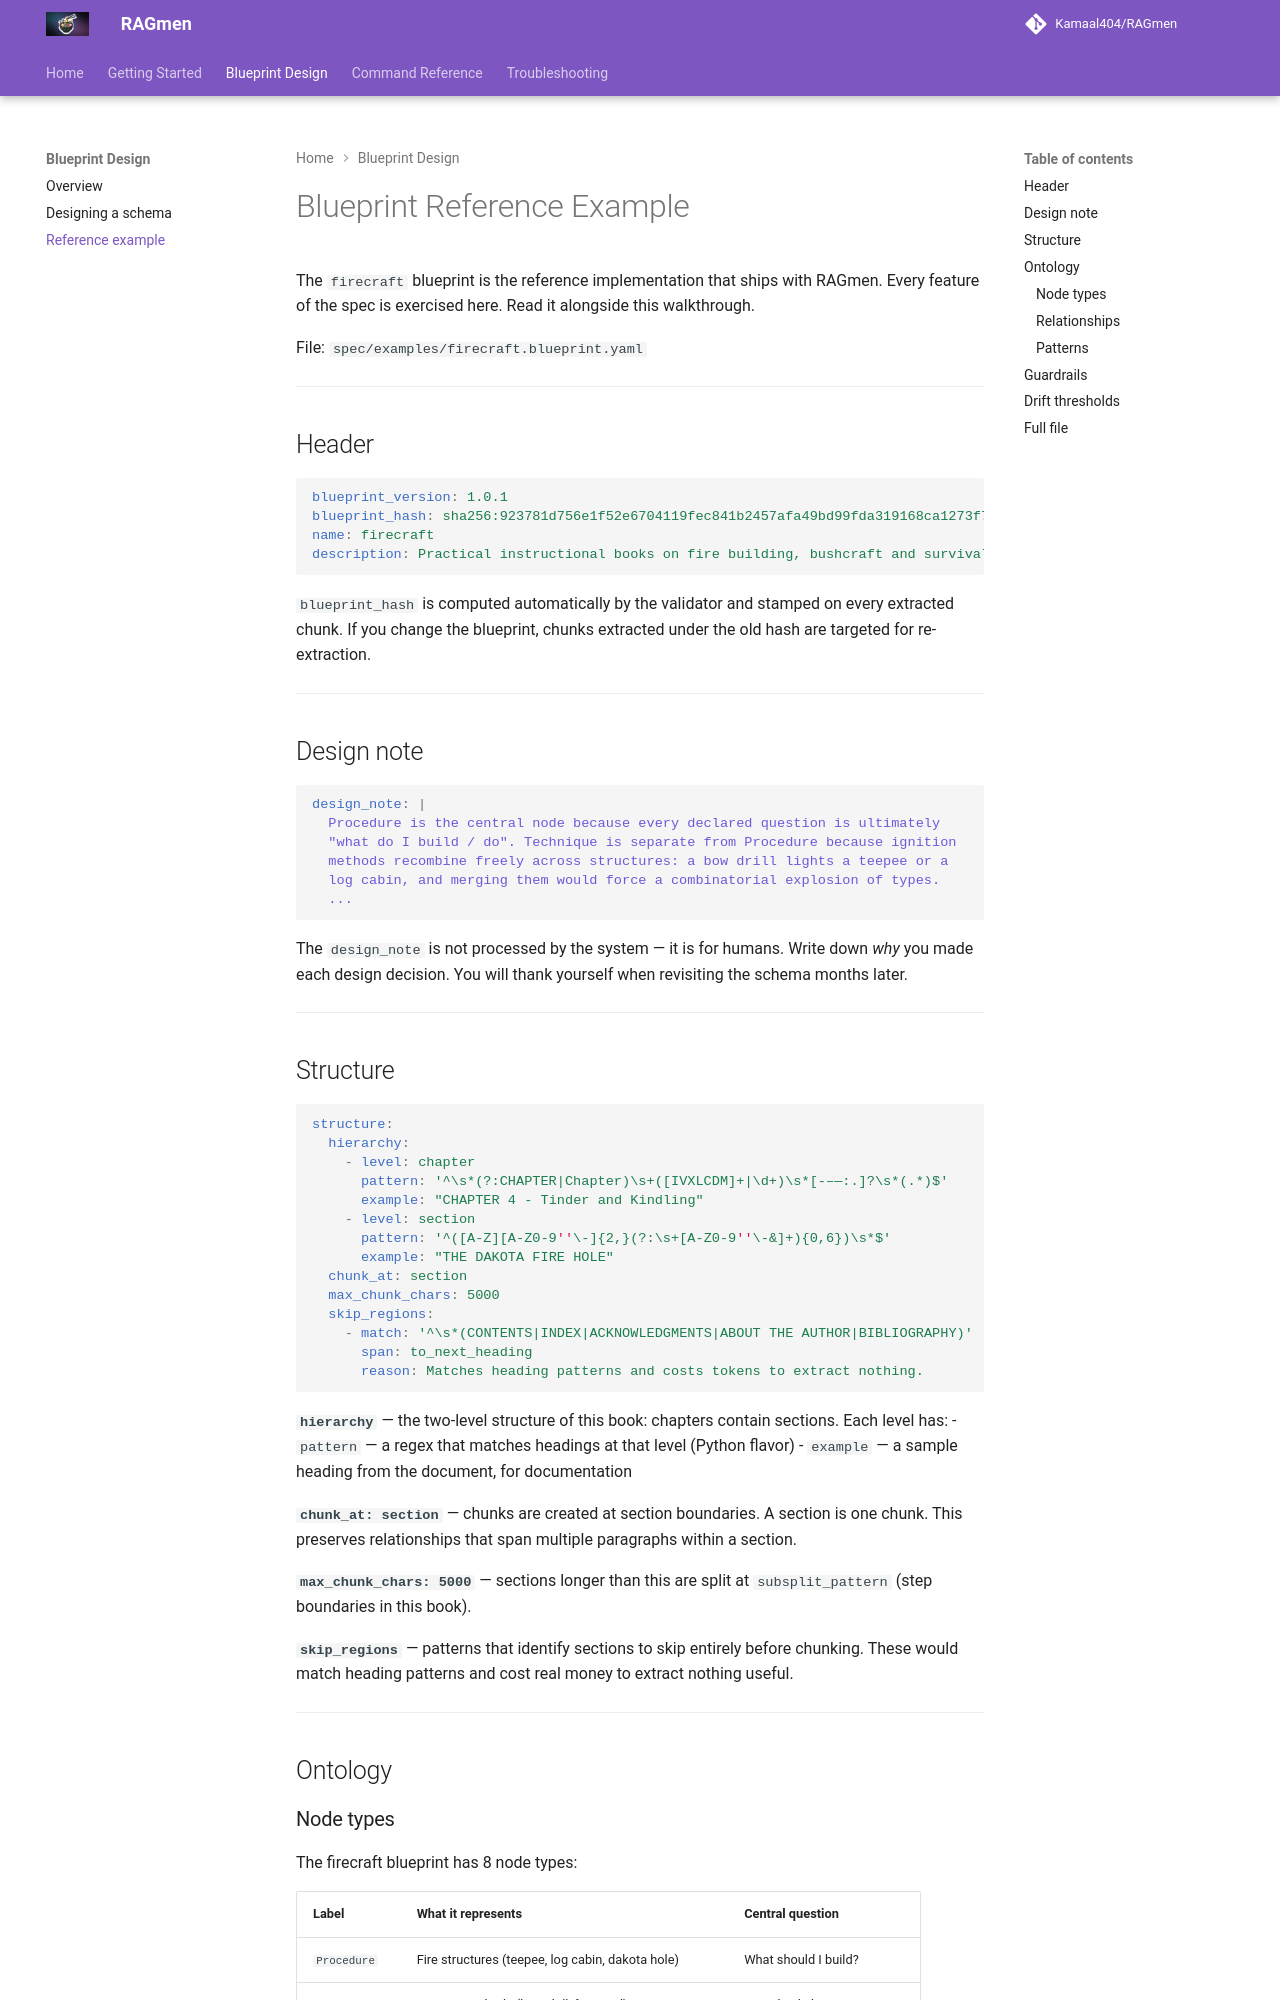

repository: Kamaal404/RAGmen · page: blueprint/reference/index.html · generator: mkdocs

# Blueprint Reference Example

The `firecraft` blueprint is the reference implementation that ships with RAGmen. Every feature of the spec is exercised here. Read it alongside this walkthrough.

File: `spec/examples/firecraft.blueprint.yaml`

---

## Header

```yaml
blueprint_version: 1.0.1
blueprint_hash: sha256:923781d756e1f52e6704119fec841b2457afa49bd99fda319168ca1273f735bd
name: firecraft
description: Practical instructional books on fire building, bushcraft and survival.
```

`blueprint_hash` is computed automatically by the validator and stamped on every extracted chunk. If you change the blueprint, chunks extracted under the old hash are targeted for re-extraction.

---

## Design note

```yaml
design_note: |
  Procedure is the central node because every declared question is ultimately
  "what do I build / do". Technique is separate from Procedure because ignition
  methods recombine freely across structures: a bow drill lights a teepee or a
  log cabin, and merging them would force a combinatorial explosion of types.
  ...
```

The `design_note` is not processed by the system — it is for humans. Write down *why* you made each design decision. You will thank yourself when revisiting the schema months later.

---

## Structure

```yaml
structure:
  hierarchy:
    - level: chapter
      pattern: '^\s*(?:CHAPTER|Chapter)\s+([IVXLCDM]+|\d+)\s*[-–—:.]?\s*(.*)$'
      example: "CHAPTER 4 - Tinder and Kindling"
    - level: section
      pattern: '^([A-Z][A-Z0-9''\-]{2,}(?:\s+[A-Z0-9''\-&]+){0,6})\s*$'
      example: "THE DAKOTA FIRE HOLE"
  chunk_at: section
  max_chunk_chars: 5000
  skip_regions:
    - match: '^\s*(CONTENTS|INDEX|ACKNOWLEDGMENTS|ABOUT THE AUTHOR|BIBLIOGRAPHY)'
      span: to_next_heading
      reason: Matches heading patterns and costs tokens to extract nothing.
```

**`hierarchy`** — the two-level structure of this book: chapters contain sections. Each level has:
- `pattern` — a regex that matches headings at that level (Python flavor)
- `example` — a sample heading from the document, for documentation

**`chunk_at: section`** — chunks are created at section boundaries. A section is one chunk. This preserves relationships that span multiple paragraphs within a section.

**`max_chunk_chars: 5000`** — sections longer than this are split at `subsplit_pattern` (step boundaries in this book).

**`skip_regions`** — patterns that identify sections to skip entirely before chunking. These would match heading patterns and cost real money to extract nothing useful.

---

## Ontology
